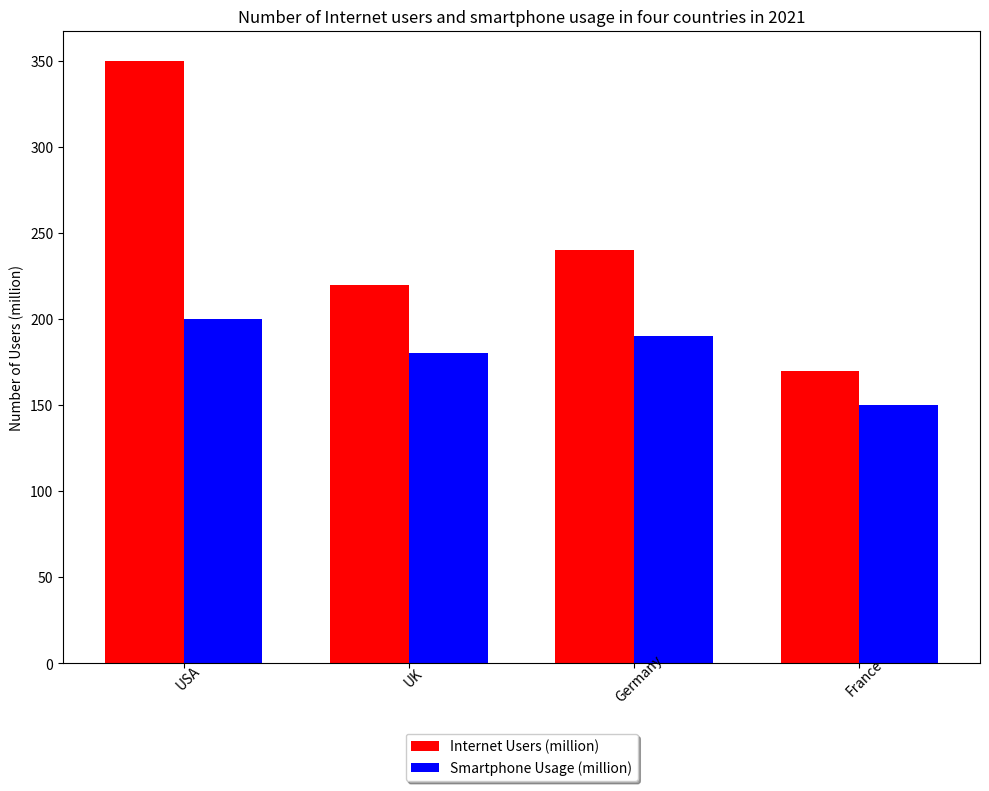

Source code (Python): (Note: this script raises an exception after producing the figure.)

import matplotlib.pyplot as plt
import numpy as np

fig = plt.figure(figsize=(10,8))
ax = fig.add_subplot(111)
x = np.arange(4)
countries = ['USA', 'UK', 'Germany', 'France']
internet_users = [350, 220, 240, 170]
smartphone_usage = [200, 180, 190, 150]
bar_width = 0.35
ax.bar(x, internet_users, width=bar_width, label='Internet Users (million)', color='r')
ax.bar(x + bar_width, smartphone_usage, width=bar_width, label='Smartphone Usage (million)', color='b')
ax.set_xticks(x + bar_width/2)
ax.set_xticklabels(countries, rotation=45, wrap=True)
ax.set_ylabel('Number of Users (million)')
ax.set_title('Number of Internet users and smartphone usage in four countries in 2021')
ax.legend(loc='upper center', bbox_to_anchor=(0.5, -0.1), fancybox=True, shadow=True)
plt.tight_layout()
plt.savefig('bar chart/png/393.png')
plt.show()
plt.close()
